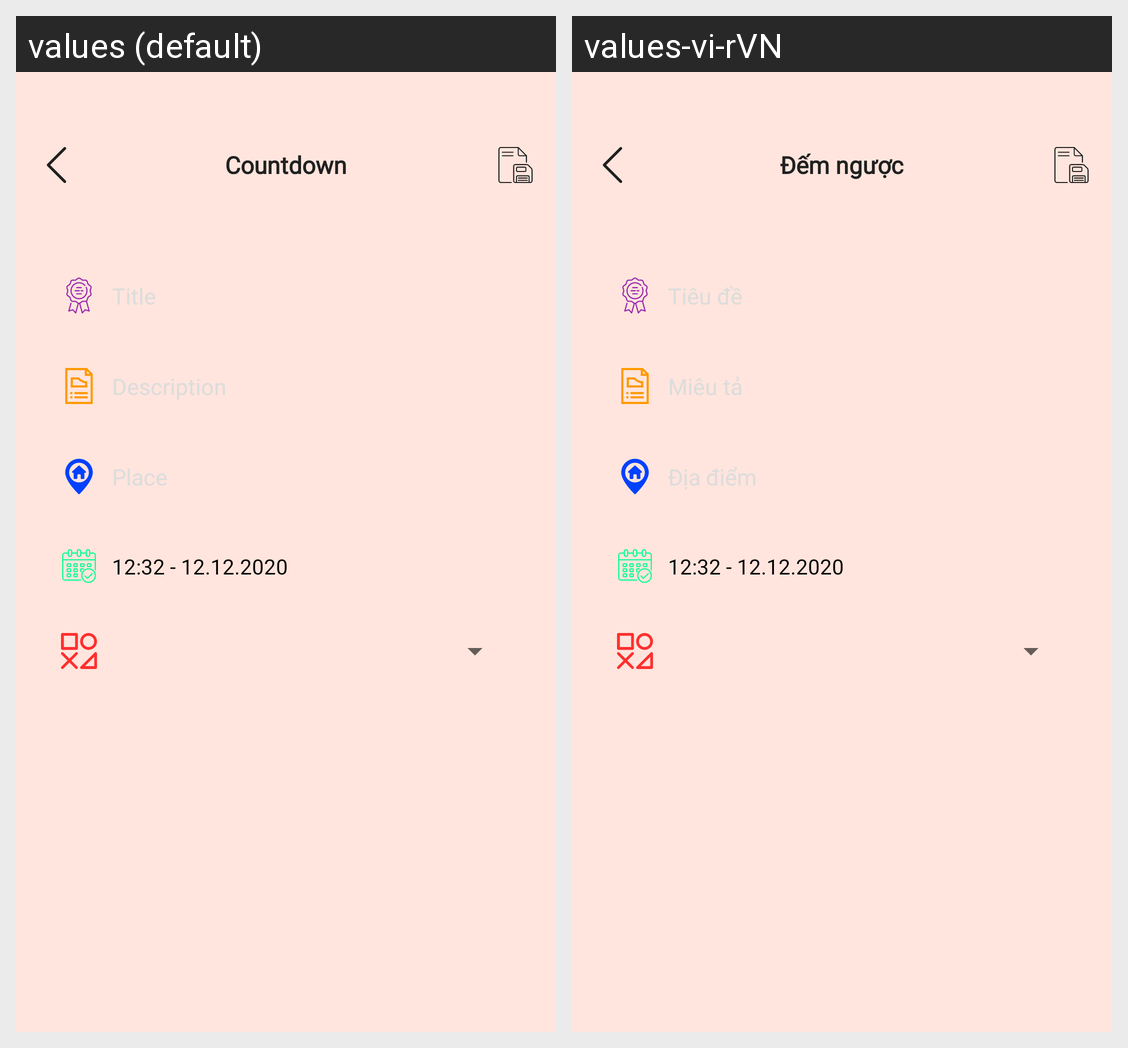

Locale-by-locale string values for the Android screen shown in this grid:
Android screen res/layout/activity_count_down.xml rendered under 2 locales, left to right: values (default), values-vi-rVN. Device: Nexus 5 (rendered at 1080×1920; each locale shown at half size, 540×960, under a caption strip naming it); theme Theme.Mydiary.
Strings drawn on this screen, with the default value and each locale's value (text and hints the layout hard-codes, and strings that could not be matched under every locale, appear in the picture but are not listed):

_count_time
  values: Countdown
  values-vi-rVN: Đếm ngược

_title
  values: Title
  values-vi-rVN: Tiêu đề

_description
  values: Description
  values-vi-rVN: Miêu tả

_place
  values: Place
  values-vi-rVN: Địa điểm
